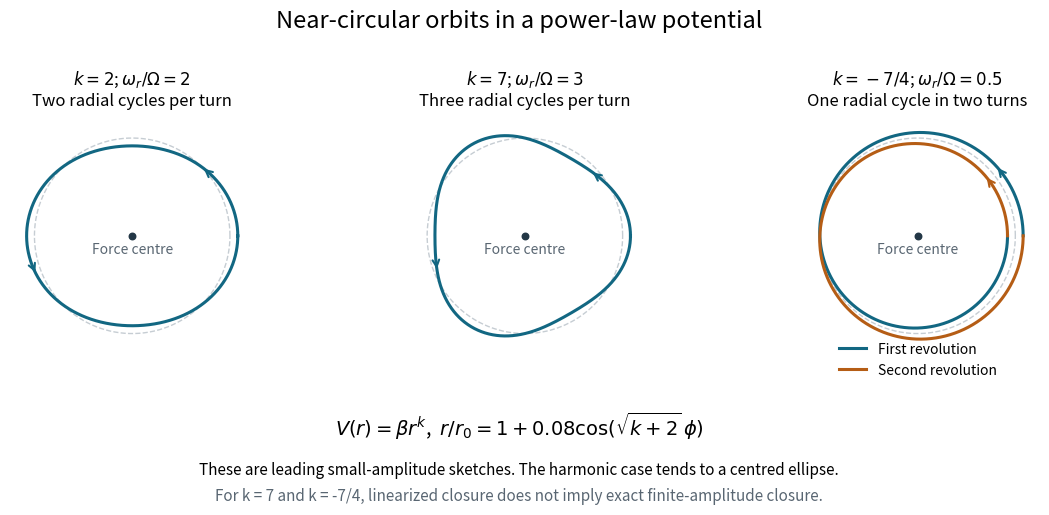

Generate this figure with matplotlib: (Note: this script raises an exception after producing the figure.)
"""Original linearized power-law orbit illustrations; Python 3.14,
NumPy 2.3.5, Matplotlib 3.10.7. Writes only a same-basename CWD PNG.
"""
from pathlib import Path
import matplotlib
matplotlib.use("Agg")
import matplotlib.pyplot as plt
import numpy as np


def main():
    plt.rcParams.update({"font.size": 12, "figure.facecolor": "white"})
    fig, axes = plt.subplots(1, 3, figsize=(11.8, 5.2))
    reference = np.linspace(0, 2*np.pi, 500)
    for ax, power, title in zip(axes, [2.0, 7.0, -1.75],
                                ["Two radial cycles per turn", "Three radial cycles per turn", "One radial cycle in two turns"]):
        ratio = np.sqrt(power + 2)
        angle = np.linspace(0, 4*np.pi if power < -1 else 2*np.pi, 2401)
        radius = 1 + 0.08*np.cos(ratio*angle)
        ax.plot(np.cos(reference), np.sin(reference), color="#c6cdd3", lw=1, ls="--")
        if power < -1:
            mid = len(angle)//2
            ax.plot(radius[:mid+1]*np.cos(angle[:mid+1]), radius[:mid+1]*np.sin(angle[:mid+1]),
                    color="#126782", lw=2.2, label="First revolution")
            ax.plot(radius[mid:]*np.cos(angle[mid:]), radius[mid:]*np.sin(angle[mid:]),
                    color="#b55d15", lw=2.2, label="Second revolution")
            ax.legend(loc="lower center", bbox_to_anchor=(0.5, -0.13), frameon=False, fontsize=10)
        else:
            ax.plot(radius*np.cos(angle), radius*np.sin(angle), color="#126782", lw=2.2)
        for phi in ([0.6, 2*np.pi+0.6] if power < -1 else [0.65, 3.4]):
            p0 = (1+0.08*np.cos(ratio*phi))*np.array([np.cos(phi), np.sin(phi)])
            p1 = (1+0.08*np.cos(ratio*(phi+0.13)))*np.array([np.cos(phi+0.13), np.sin(phi+0.13)])
            ax.annotate("", p1, p0, arrowprops={"arrowstyle": "->", "color": "#b55d15" if phi>2*np.pi else "#126782", "lw": 1.5})
        ax.scatter([0], [0], s=22, color="#233746")
        ax.text(0, -0.18, "Force centre", ha="center", fontsize=10, color="#596672")
        ax.set(xlim=(-1.25, 1.25), ylim=(-1.25, 1.25), aspect="equal")
        ax.set_axis_off()
        shown = "-7/4" if power < -1 else str(int(power))
        ax.set_title(rf"$k={shown}$; $\omega_r/\Omega={ratio:g}$"+"\n"+title, fontsize=12)
    fig.suptitle("Near-circular orbits in a power-law potential", fontsize=17, y=0.97)
    fig.text(0.5, 0.15, r"$V(r)=\beta r^k$,  $r/r_0=1+0.08\cos(\sqrt{k+2}\,\phi)$", ha="center", fontsize=14)
    fig.text(0.5, 0.075, "These are leading small-amplitude sketches. The harmonic case tends to a centred ellipse.",
             ha="center", fontsize=11)
    fig.text(0.5, 0.025, "For k = 7 and k = -7/4, linearized closure does not imply exact finite-amplitude closure.",
             ha="center", fontsize=11, color="#596672")
    fig.subplots_adjust(left=0.03, right=0.98, bottom=0.30, top=0.77, wspace=0.17)
    fig.savefig(Path.cwd() / Path(__file__).with_suffix(".png").name,
                dpi=140, facecolor="white", transparent=False, metadata={"Software": "Matplotlib"})
    plt.close(fig)


if __name__ == "__main__":
    main()
